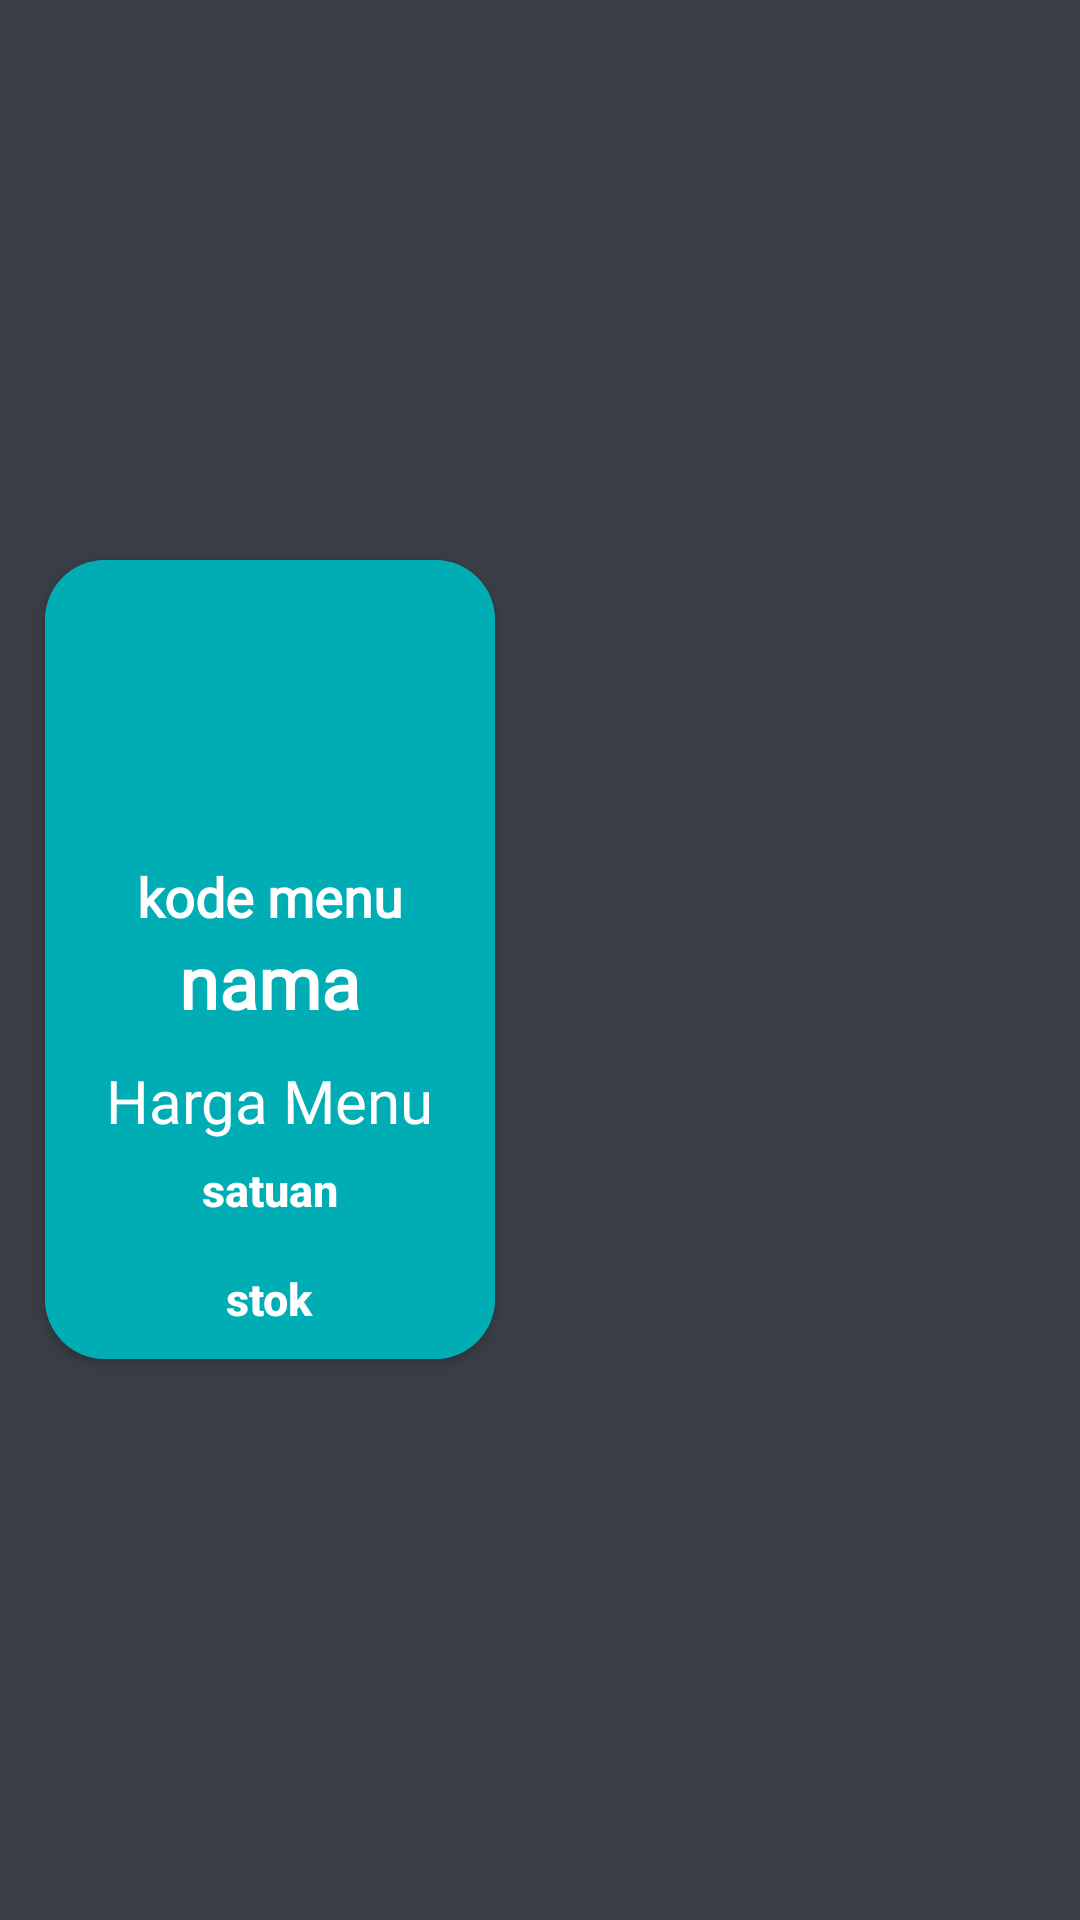

Layout XML and referenced resources for this Android screen:
<!-- AndroidManifest.xml: application theme Theme.A11202113905_Responsi -->
<!-- res/layout/format_barang_grid.xml -->
<?xml version="1.0" encoding="utf-8"?>
<LinearLayout xmlns:android="http://schemas.android.com/apk/res/android"
    android:layout_width="match_parent"
    android:layout_height="wrap_content"
    android:background="#393E46"
    xmlns:app="http://schemas.android.com/apk/res-auto"
    android:padding="5dp">

    <androidx.cardview.widget.CardView
        android:layout_width="150dp"
        android:layout_height="wrap_content"
        android:layout_gravity="center"
        android:backgroundTint="#00ADB5"
        android:layout_margin="10dp"
        app:cardCornerRadius="20dp">

        <RelativeLayout
            android:id="@+id/relatif02"
            android:layout_width="match_parent"
            android:layout_height="wrap_content"
            android:background="#00ADB5">

            <ImageView
                android:id="@+id/gambarbarang"
                android:layout_width="100dp"
                android:layout_height="100dp"
                android:layout_centerHorizontal="true"
                android:padding="10dp"
                android:src="@drawable/foto" />










            <TextView
                android:id="@+id/kodebarang"
                android:layout_width="wrap_content"
                android:layout_height="wrap_content"
                android:layout_below="@id/gambarbarang"
                android:layout_centerHorizontal="true"
                android:text="kode menu"
                android:textAppearance="@style/TextAppearance.AppCompat.Title"
                android:textColor="@color/white"
                android:textStyle="bold"
                android:fontFamily="@font/almendra_bold"
                android:textSize="18dp" />

            <TextView
                android:id="@+id/namabarang"
                android:layout_width="wrap_content"
                android:layout_height="wrap_content"
                android:layout_below="@id/kodebarang"
                android:layout_centerHorizontal="true"
                android:fontFamily="@font/alata"
                android:text="nama"
                android:textAppearance="@style/TextAppearance.AppCompat.Title"
                android:textColor="@color/white"
                android:textSize="24dp"
                android:textStyle="bold" />

            <TextView
                android:id="@+id/hargabarang"
                android:layout_width="wrap_content"
                android:layout_height="wrap_content"
                android:layout_below="@+id/namabarang"
                android:layout_centerHorizontal="true"
                android:layout_marginTop="10dp"
                android:fontFamily="@font/allerta"
                android:text="Harga Menu"
                android:textSize="20dp"
                android:textAppearance="@style/TextAppearance.AppCompat.Title"
                android:textColor="@color/white" />

            <TextView
                android:id="@+id/satuanbarang"
                android:layout_width="wrap_content"
                android:layout_height="wrap_content"
                android:layout_below="@id/hargabarang"
                android:layout_centerHorizontal="true"
                android:layout_marginTop="6dp"
                android:textStyle="bold"
                android:textSize="15dp"
                android:text="satuan"
                android:layout_marginBottom="10dp"
                android:textAppearance="@style/TextAppearance.AppCompat.Title"
                android:textColor="@color/white" />

            <TextView
                android:id="@+id/stokbarang"
                android:layout_width="wrap_content"
                android:layout_height="wrap_content"
                android:layout_below="@id/satuanbarang"
                android:layout_centerHorizontal="true"
                android:layout_marginTop="6dp"
                android:textStyle="bold"
                android:textSize="15dp"
                android:text="stok"
                android:layout_marginBottom="10dp"
                android:textAppearance="@style/TextAppearance.AppCompat.Title"
                android:textColor="@color/white" />


        </RelativeLayout>
    </androidx.cardview.widget.CardView>
</LinearLayout>
<!-- resources referenced by this layout -->
<resources>
  <style name="Theme.A11202113905_Responsi" parent="Theme.MaterialComponents.DayNight.DarkActionBar">
          
          <item name="colorPrimary">#222831</item>
          <item name="colorPrimaryVariant">#222831</item>
          <item name="colorOnPrimary">@color/white</item>
          
          <item name="colorSecondary">@color/teal_200</item>
          <item name="colorSecondaryVariant">@color/teal_700</item>
          <item name="colorOnSecondary">@color/black</item>
          
          <item name="android:statusBarColor" tools:targetApi="l">?attr/colorPrimaryVariant</item>
          
      </style>
  <!-- not gathered from this repository: default colours our renderer supplied (Android Studio template values) -->
  <color name="teal_200">#FF03DAC5</color>
  <color name="teal_700">#FF018786</color>
  <color name="black">#FF000000</color>
  <color name="white">#FFFFFFFF</color>
</resources>
